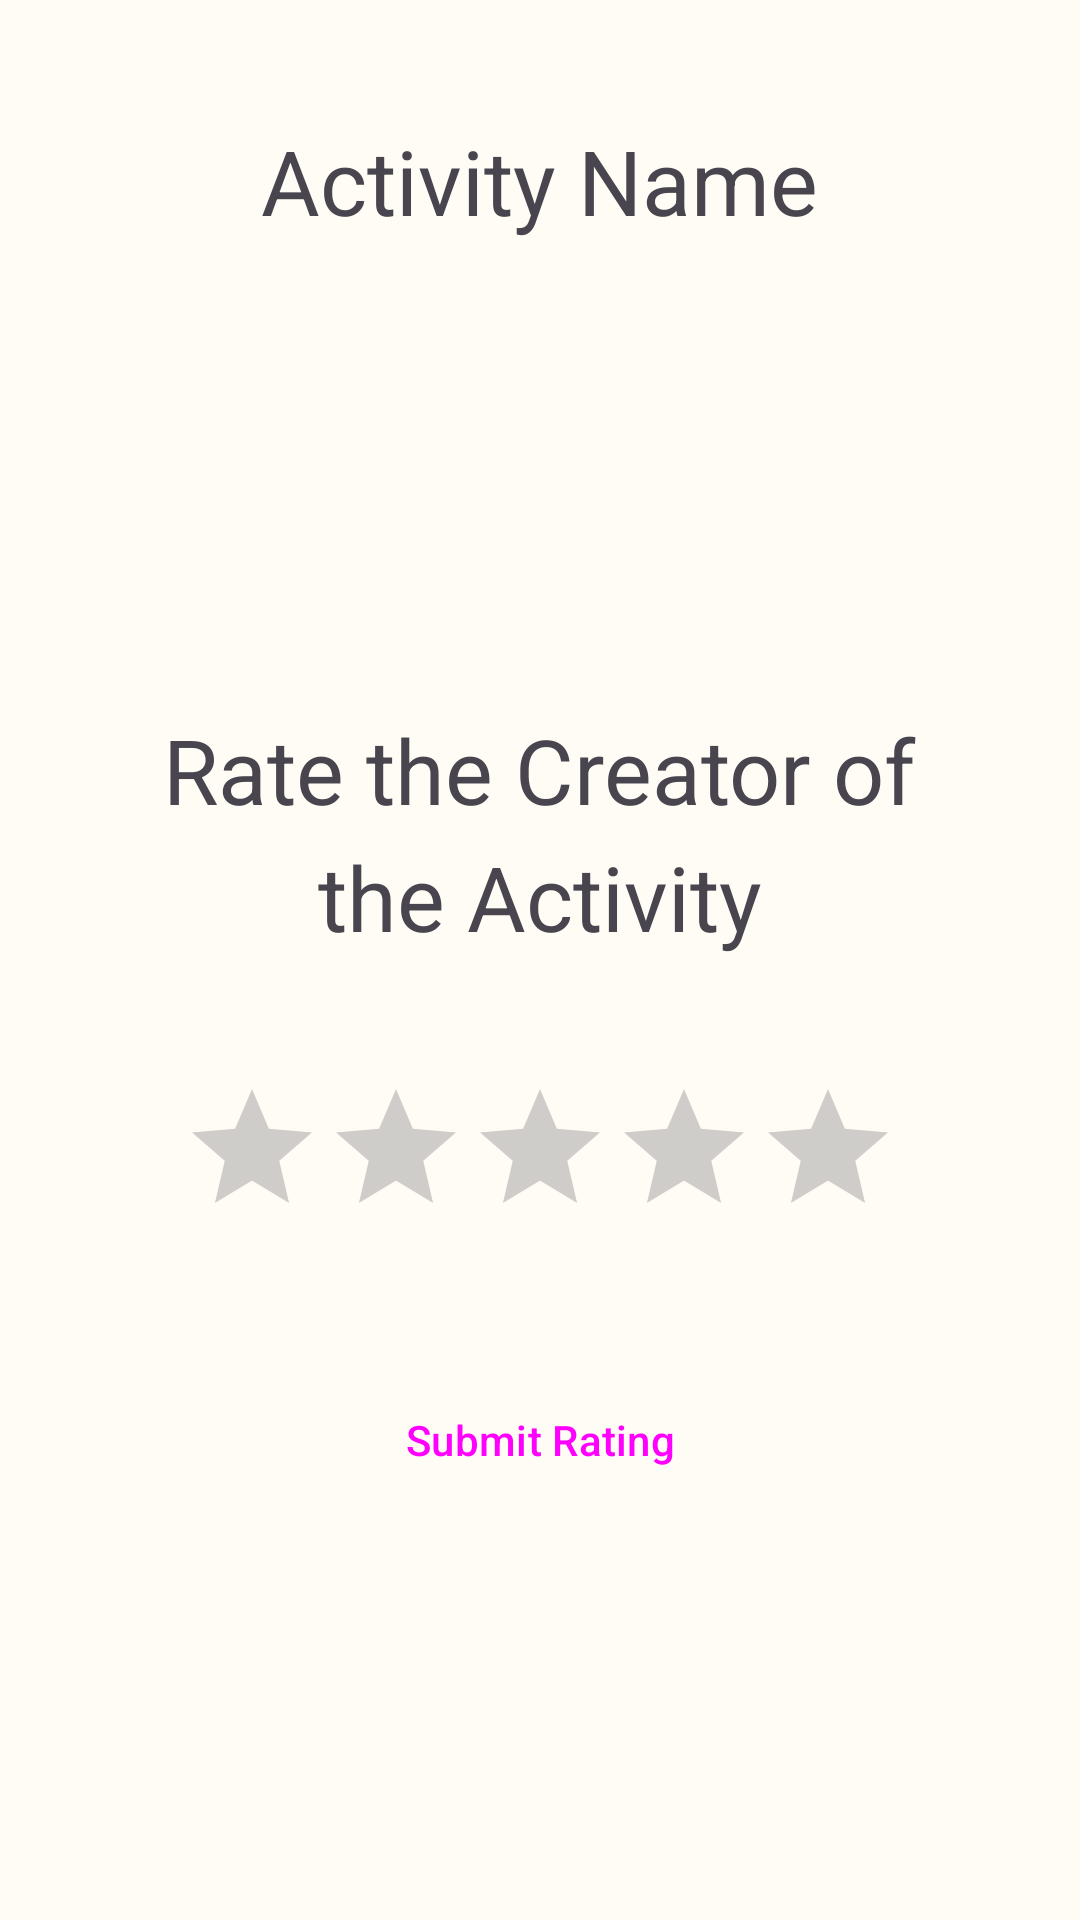

Here is an Android app screen rendered from its layout file. Give the layout XML and the strings, colors and styles it references.
<!-- AndroidManifest.xml: application theme Theme.TT_PS -->
<!-- res/layout/activity_rating.xml -->
<?xml version="1.0" encoding="utf-8"?>
<LinearLayout xmlns:android="http://schemas.android.com/apk/res/android"
    android:layout_width="match_parent"
    android:layout_height="match_parent"
    android:gravity="center"
    android:orientation="vertical">
<TextView
    android:id="@+id/logo_name"
    android:layout_width="wrap_content"
    android:layout_height="wrap_content"
    android:layout_marginTop="40dp"
    android:text="Activity Name"
    android:textSize="30sp"
    android:transitionName="logo_text" />

    <LinearLayout
        android:layout_width="match_parent"
        android:layout_height="match_parent"
        android:orientation="vertical"
        android:gravity="center">

    <TextView
        android:id="@+id/text_upper"
        android:layout_width="wrap_content"
        android:layout_height="wrap_content"
        android:layout_marginTop="20dp"
        android:text="@string/rating_title1"
        android:textSize="30sp"
        android:transitionName="logo_text" />
    <TextView
        android:id="@+id/text_bottom"
        android:layout_width="wrap_content"
        android:layout_height="wrap_content"
        android:layout_marginTop="2dp"
        android:text="@string/rating_title2"
        android:textSize="30sp"
        android:transitionName="logo_text" />

    <RatingBar
        android:id="@+id/ratingBar"
        android:layout_width="wrap_content"
        android:layout_height="wrap_content"
        android:numStars="5"
        android:stepSize="0.5"
        android:layout_marginTop="40dp"
        />

    <Button
        android:id="@+id/submit_rating"
        android:layout_marginTop="40dp"
        style="@style/Widget.Material3.Button.IconButton.Filled"
        android:layout_width="180dp"
        android:layout_height="wrap_content"
        android:text="@string/rating_button" />
    </LinearLayout>

</LinearLayout>
<!-- resources referenced by this layout -->
<resources>
  <string name="rating_button">Submit Rating</string>
  <string name="rating_title1">Rate the Creator of</string>
  <string name="rating_title2">the Activity</string>
  <style name="Theme.TT_PS" parent="Theme.Material3.Light.NoActionBar">
          <item name="colorPrimary">@color/md_theme_light_primary</item>
          <item name="colorOnPrimary">@color/md_theme_light_onPrimary</item>
          <item name="colorPrimaryContainer">@color/md_theme_light_primaryContainer</item>
          <item name="colorOnPrimaryContainer">@color/md_theme_light_onPrimaryContainer</item>
          <item name="colorSecondary">@color/md_theme_light_secondary</item>
          <item name="colorOnSecondary">@color/md_theme_light_onSecondary</item>
          <item name="colorSecondaryContainer">@color/md_theme_light_secondaryContainer</item>
          <item name="colorOnSecondaryContainer">@color/md_theme_light_onSecondaryContainer</item>
          <item name="colorTertiary">@color/md_theme_light_tertiary</item>
          <item name="colorOnTertiary">@color/md_theme_light_onTertiary</item>
          <item name="colorTertiaryContainer">@color/md_theme_light_tertiaryContainer</item>
          <item name="colorOnTertiaryContainer">@color/md_theme_light_onTertiaryContainer</item>
          <item name="colorError">@color/md_theme_light_error</item>
          <item name="colorErrorContainer">@color/md_theme_light_errorContainer</item>
          <item name="colorOnError">@color/md_theme_light_onError</item>
          <item name="colorOnErrorContainer">@color/md_theme_light_onErrorContainer</item>
          <item name="android:colorBackground">@color/md_theme_light_background</item>
          <item name="colorOnBackground">@color/md_theme_light_onBackground</item>
          <item name="colorSurface">@color/md_theme_light_surface</item>
          <item name="colorOnSurface">@color/md_theme_light_onSurface</item>
          <item name="colorSurfaceVariant">@color/md_theme_light_surfaceVariant</item>
          <item name="colorOnSurfaceVariant">@color/md_theme_light_onSurfaceVariant</item>
          <item name="colorOutline">@color/md_theme_light_outline</item>
          <item name="colorOnSurfaceInverse">@color/md_theme_light_inverseOnSurface</item>
          <item name="colorSurfaceInverse">@color/md_theme_light_inverseSurface</item>
          <item name="colorPrimaryInverse">@color/md_theme_light_inversePrimary</item>
      </style>
  <color name="md_theme_light_primary">#4A670B</color>
  <color name="md_theme_light_onPrimary">#FFFFFF</color>
  <color name="md_theme_light_primaryContainer">#CAEF86</color>
  <color name="md_theme_light_onPrimaryContainer">#131F00</color>
  <color name="md_theme_light_secondary">#596248</color>
  <color name="md_theme_light_onSecondary">#FFFFFF</color>
  <color name="md_theme_light_secondaryContainer">#DDE6C6</color>
  <color name="md_theme_light_onSecondaryContainer">#171E0A</color>
  <color name="md_theme_light_tertiary">#4C6700</color>
  <color name="md_theme_light_onTertiary">#FFFFFF</color>
  <color name="md_theme_light_tertiaryContainer">#C8F168</color>
  <color name="md_theme_light_onTertiaryContainer">#151F00</color>
  <color name="md_theme_light_error">#BA1A1A</color>
  <color name="md_theme_light_errorContainer">#FFDAD6</color>
  <color name="md_theme_light_onError">#FFFFFF</color>
  <color name="md_theme_light_onErrorContainer">#410002</color>
  <color name="md_theme_light_background">#FEFCF4</color>
  <color name="md_theme_light_onBackground">#1B1C17</color>
  <color name="md_theme_light_surface">#FEFCF4</color>
  <color name="md_theme_light_onSurface">#1B1C17</color>
  <color name="md_theme_light_surfaceVariant">#E2E4D4</color>
  <color name="md_theme_light_onSurfaceVariant">#45483D</color>
  <color name="md_theme_light_outline">#75786B</color>
  <color name="md_theme_light_inverseOnSurface">#F2F1E9</color>
  <color name="md_theme_light_inverseSurface">#30312C</color>
  <color name="md_theme_light_inversePrimary">#AFD36E</color>
</resources>
